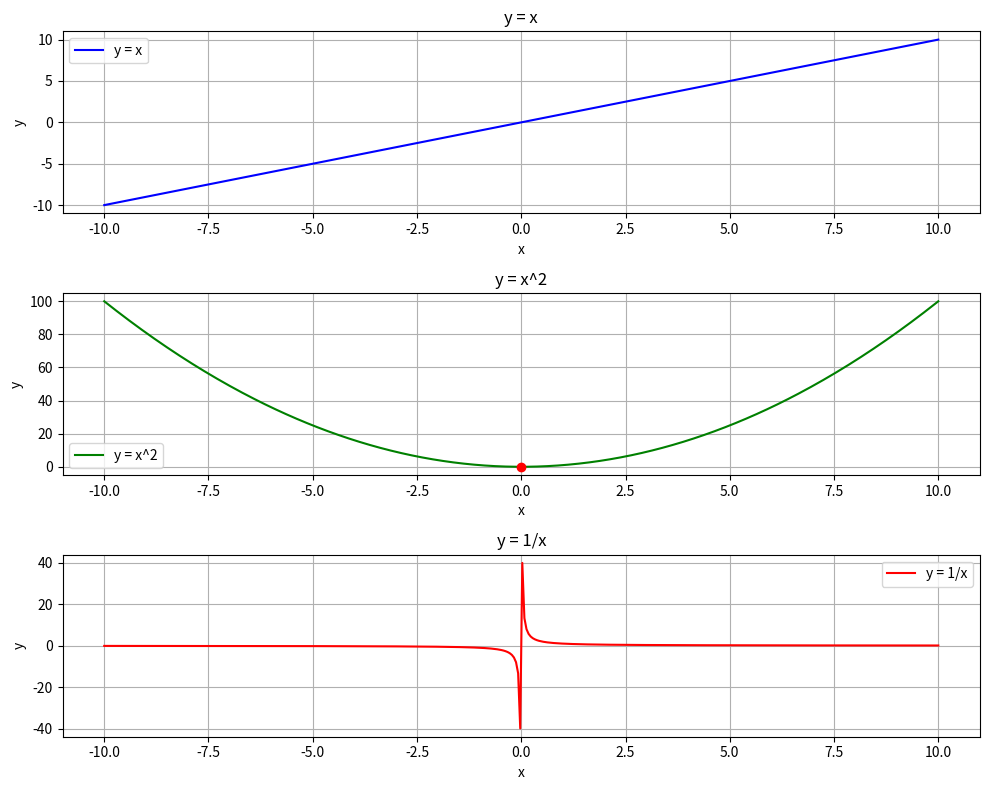
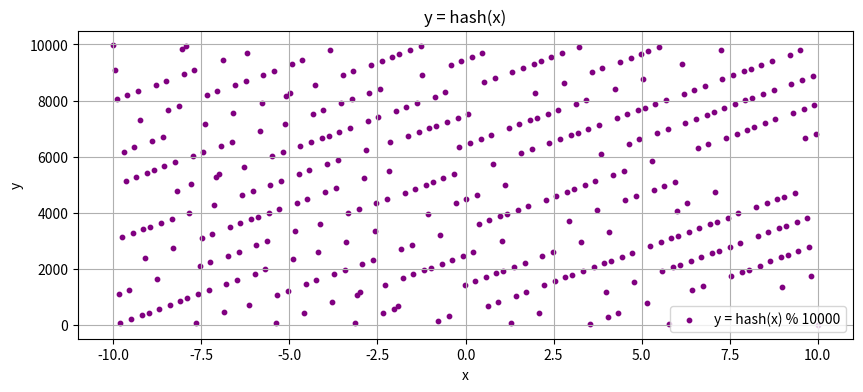

Write the Python code that produced these figures, in order.
"""pip install numpy matplotlib PyQt5"""

import numpy as np
import matplotlib.pyplot as plt

# Создаём диапазон значений x
x = np.linspace(-10, 10, 400)
x_nonzero = x[x != 0]  # Исключаем ноль для функции y = 1/x

# Вычисляем значения функций
y1 = x
y2 = x ** 2
y3 = 1 / x_nonzero
y4 = [hash(xi) for xi in x]  # Используем хеш-функцию
y4_normalized = np.array(y4) % 10000  # Нормализуем значения хеша для визуализации

# Создаём фигуру и оси для трёх функций
plt.figure(figsize=(10, 8))

# График y = x
plt.subplot(3, 1, 1)
plt.plot(x, y1, label='y = x', color='blue')
plt.title('y = x')
plt.xlabel('x')
plt.ylabel('y')
plt.grid(True)
plt.legend()

# График y = x^2
plt.subplot(3, 1, 2)
plt.plot(x, y2, label='y = x^2', color='green')
plt.scatter(0, 0, color='red', zorder=5)  # Точка минимума
plt.title('y = x^2')
plt.xlabel('x')
plt.ylabel('y')
plt.grid(True)
plt.legend()

# График y = 1/x
plt.subplot(3, 1, 3)
plt.plot(x_nonzero, y3, label='y = 1/x', color='red')
plt.title('y = 1/x')
plt.xlabel('x')
plt.ylabel('y')
plt.grid(True)
plt.legend()

# Настраиваем макет и отображаем графики
plt.tight_layout()
plt.show()

# Создаём фигуру для функции y = hash(x)
plt.figure(figsize=(10, 4))
plt.scatter(x, y4_normalized, label='y = hash(x) % 10000', color='purple', s=10)
plt.title('y = hash(x)')
plt.xlabel('x')
plt.ylabel('y')
plt.grid(True)
plt.legend()
plt.show()
